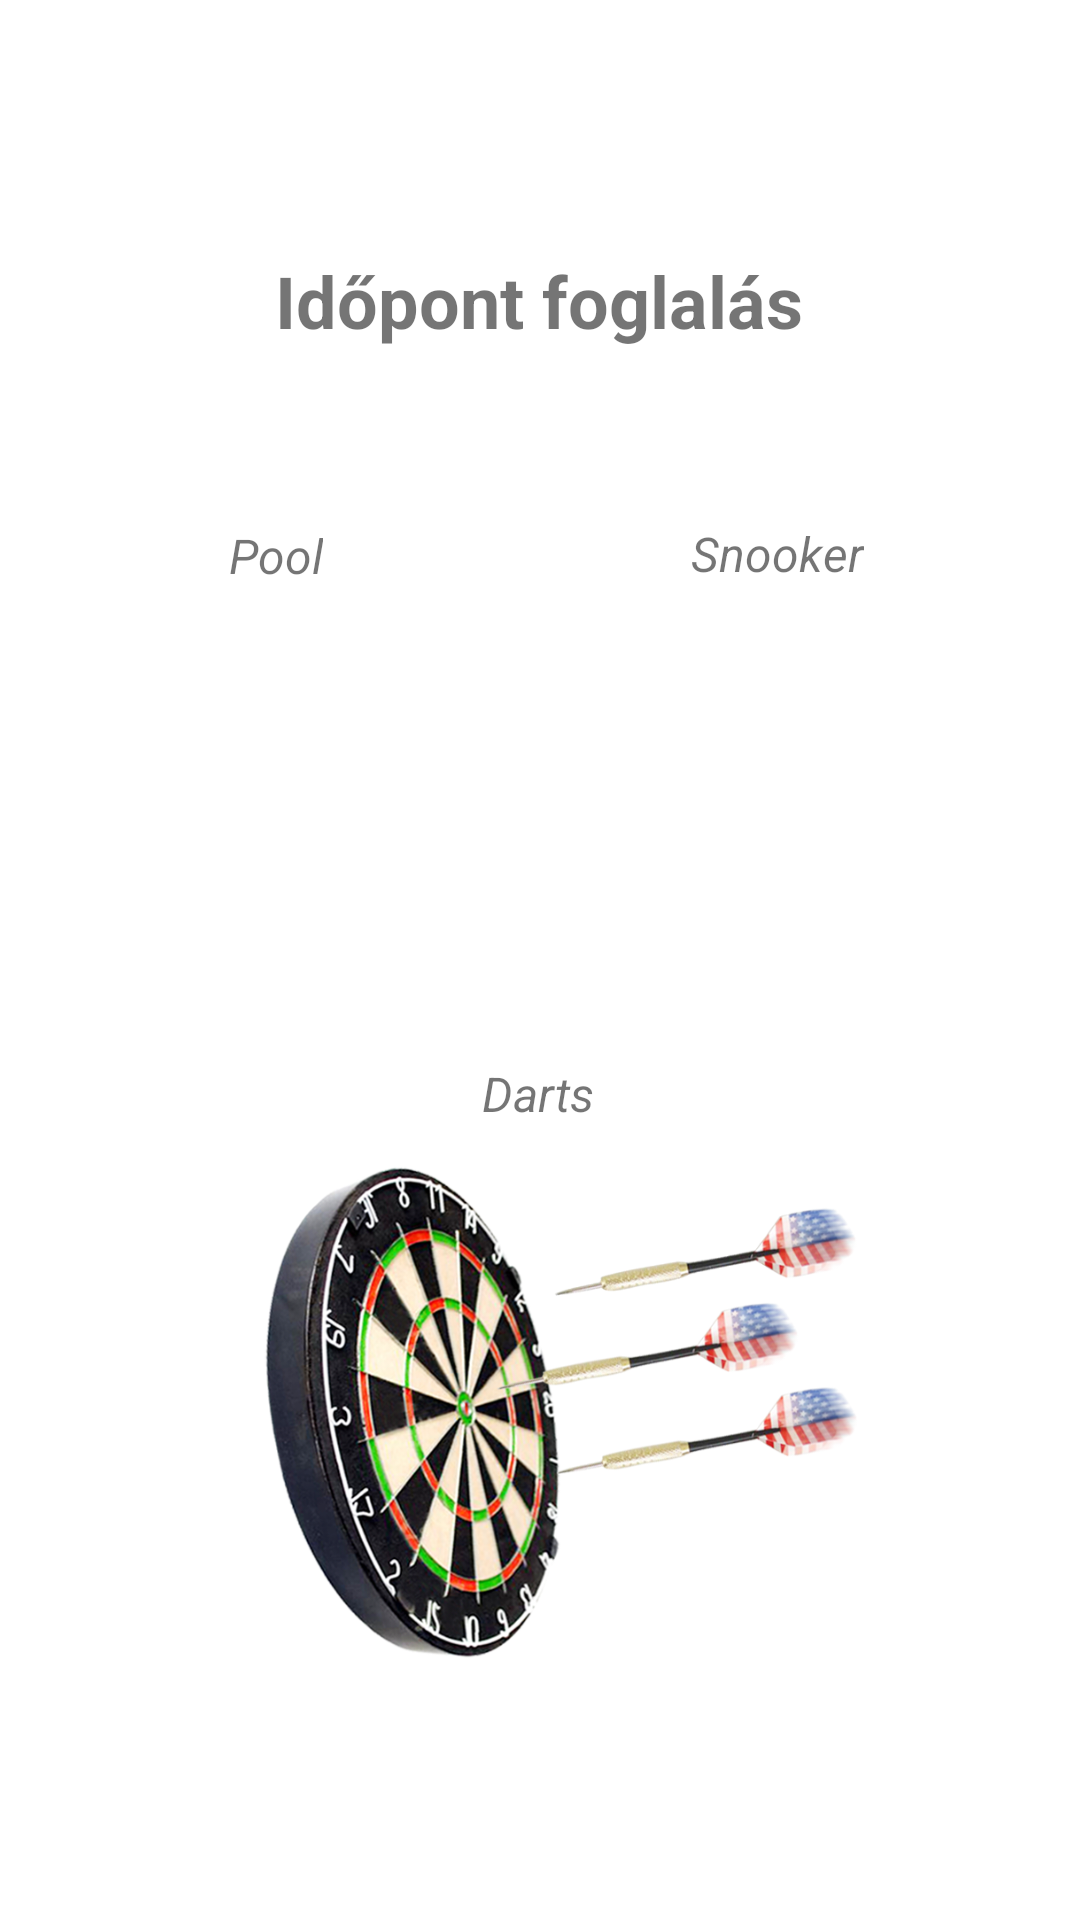

Android layout source for this screen:
<!-- AndroidManifest.xml: application theme Theme.Vegas -->
<!-- res/layout/activity_scheduler.xml -->
<?xml version="1.0" encoding="utf-8"?>
<androidx.constraintlayout.widget.ConstraintLayout xmlns:android="http://schemas.android.com/apk/res/android"
    xmlns:app="http://schemas.android.com/apk/res-auto"
    xmlns:tools="http://schemas.android.com/tools"
    android:layout_width="match_parent"
    android:layout_height="match_parent"
    tools:context=".scheduler">


    <TextView
        android:id="@+id/textView2"
        android:layout_width="wrap_content"
        android:layout_height="wrap_content"
        android:text="@string/pool"
        android:textSize="16sp"
        android:textStyle="italic"
        app:layout_constraintBottom_toBottomOf="parent"
        app:layout_constraintEnd_toStartOf="@+id/textView3"
        app:layout_constraintHorizontal_bias="0.384"
        app:layout_constraintStart_toStartOf="parent"
        app:layout_constraintTop_toTopOf="parent"
        app:layout_constraintVertical_bias="0.282" />

    <TextView
        android:id="@+id/textView3"
        android:layout_width="wrap_content"
        android:layout_height="wrap_content"
        android:layout_marginEnd="72dp"
        android:text="@string/snooker"
        android:textSize="16sp"
        android:textStyle="italic"
        app:layout_constraintBottom_toBottomOf="parent"
        app:layout_constraintEnd_toEndOf="parent"
        app:layout_constraintTop_toTopOf="parent"
        app:layout_constraintVertical_bias="0.281" />

    <TextView
        android:id="@+id/textView4"
        android:layout_width="wrap_content"
        android:layout_height="wrap_content"
        android:text="@string/darts"
        android:textSize="16sp"
        android:textStyle="italic"
        app:layout_constraintBottom_toBottomOf="parent"
        app:layout_constraintEnd_toEndOf="parent"
        app:layout_constraintHorizontal_bias="0.498"
        app:layout_constraintStart_toStartOf="parent"
        app:layout_constraintTop_toTopOf="parent"
        app:layout_constraintVertical_bias="0.572" />

    <TextView
        android:id="@+id/textView5"
        android:layout_width="wrap_content"
        android:layout_height="wrap_content"
        android:text="@string/id_pont_foglal_s"
        android:textSize="24sp"
        android:textStyle="bold"
        app:layout_constraintBottom_toTopOf="@+id/textView4"
        app:layout_constraintEnd_toEndOf="parent"
        app:layout_constraintHorizontal_bias="0.498"
        app:layout_constraintStart_toStartOf="parent"
        app:layout_constraintTop_toTopOf="parent"
        app:layout_constraintVertical_bias="0.261" />

    <ImageView
        android:id="@+id/poolImage"
        android:layout_width="172dp"
        android:layout_height="170dp"
        android:layout_marginStart="16dp"
        android:contentDescription="@string/pool"
        android:onClick="poolPicked"
        android:src="@drawable/pool"
        app:layout_constraintStart_toStartOf="parent"
        app:layout_constraintTop_toBottomOf="@+id/textView2"
        tools:ignore="DuplicateSpeakableTextCheck" />

    <ImageView
        android:id="@+id/snookerImage"
        android:layout_width="165dp"
        android:layout_height="171dp"
        android:layout_marginTop="1dp"
        android:contentDescription="@string/snooker"
        android:onClick="snookerPicked"
        android:src="@drawable/biliards"
        app:layout_constraintEnd_toEndOf="parent"
        app:layout_constraintHorizontal_bias="0.724"
        app:layout_constraintStart_toEndOf="@+id/poolImage"
        app:layout_constraintTop_toBottomOf="@+id/textView3"
        tools:ignore="DuplicateSpeakableTextCheck" />

    <ImageView
        android:id="@+id/dartsImage"
        android:layout_width="212dp"
        android:layout_height="188dp"
        android:contentDescription="@string/darts"
        android:onClick="dartsPicked"
        android:src="@drawable/darts"
        app:layout_constraintEnd_toEndOf="parent"
        app:layout_constraintStart_toStartOf="parent"
        app:layout_constraintTop_toBottomOf="@+id/textView4"
        tools:ignore="DuplicateSpeakableTextCheck" />
</androidx.constraintlayout.widget.ConstraintLayout>
<!-- resources referenced by this layout -->
<resources>
  <!-- drawable darts: png bitmap (drawable, 587108 bytes) -->
  <string name="darts">Darts</string>
  <string name="id_pont_foglal_s">Időpont foglalás</string>
  <string name="pool">Pool</string>
  <string name="snooker">Snooker</string>
  <style name="Theme.Vegas" parent="Theme.MaterialComponents.DayNight.DarkActionBar">
          
          <item name="colorPrimary">@color/purple_500</item>
          <item name="colorPrimaryVariant">@color/purple_700</item>
          <item name="colorOnPrimary">@color/white</item>
          
          <item name="colorSecondary">@color/teal_200</item>
          <item name="colorSecondaryVariant">@color/teal_700</item>
          <item name="colorOnSecondary">@color/black</item>
          
          <item name="android:statusBarColor" tools:targetApi="l">?attr/colorPrimaryVariant</item>
          
      </style>
  <color name="purple_500">#1B4E05</color>
  <color name="purple_700">#FF3700B3</color>
  <color name="white">#FFFFFFFF</color>
  <color name="teal_200">#FF03DAC5</color>
  <color name="teal_700">#FF018786</color>
  <color name="black">#FF000000</color>
</resources>
